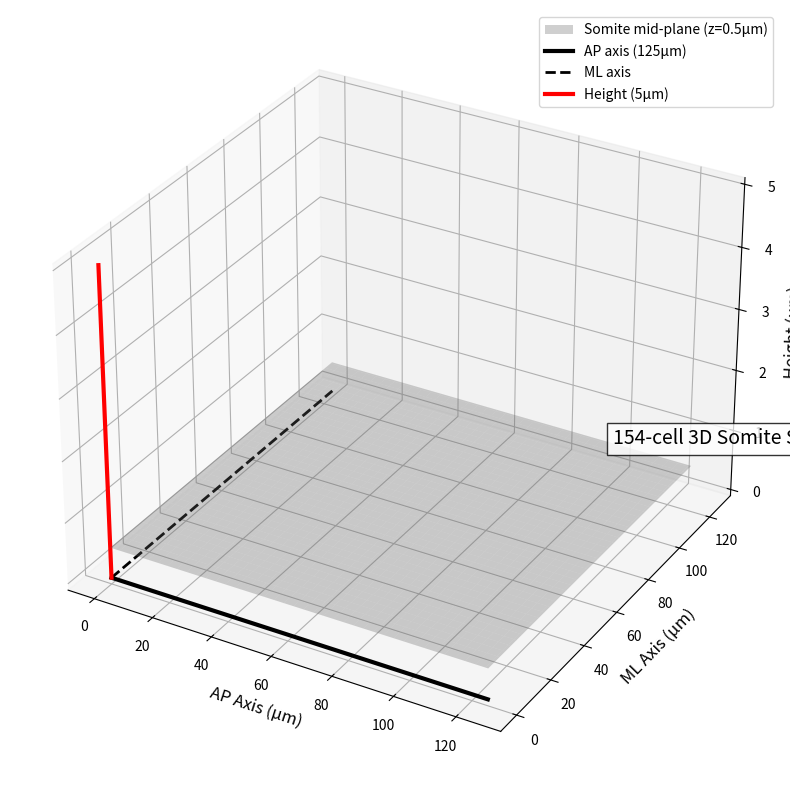

This chart was generated by the following Python code:
import matplotlib.pyplot as plt
from mpl_toolkits.mplot3d import Axes3D
import numpy as np

fig = plt.figure(figsize=(10,8))
ax = fig.add_subplot(111, projection='3d')

# 154-cell 3D somite stack (125μm × 5μm)
x = np.linspace(0, 125, 154)
y = np.linspace(0, 125, 154)
X, Y = np.meshgrid(x, y)
Z = np.zeros_like(X)

# GREY PLANE AT Z=0.5 (mid-somite height)
ax.plot_surface(X, Y, Z+0.5, alpha=0.3, color='grey', 
                label='Somite mid-plane (z=0.5μm)')

# 3D AXES with somite dimensions
ax.plot([0,125],[0,0],[0,0], 'k-', lw=3, label='AP axis (125μm)')
ax.plot([0,0],[0,125],[0,0], 'k--', lw=2, label='ML axis')
ax.plot([0,0],[0,0],[0,5], 'r-', lw=3, label='Height (5μm)')

ax.text(130, 62.5, 2.5, '154-cell 3D Somite Stack', fontsize=14, 
        bbox=dict(facecolor='white', alpha=0.8))
ax.set_xlabel('AP Axis (μm)', fontsize=12)
ax.set_ylabel('ML Axis (μm)', fontsize=12) 
ax.set_zlabel('Height (μm)', fontsize=12)
ax.legend()

plt.tight_layout()
plt.savefig('fig1a_3d_axis_grey_plane.png', dpi=300, bbox_inches='tight')
plt.show()
